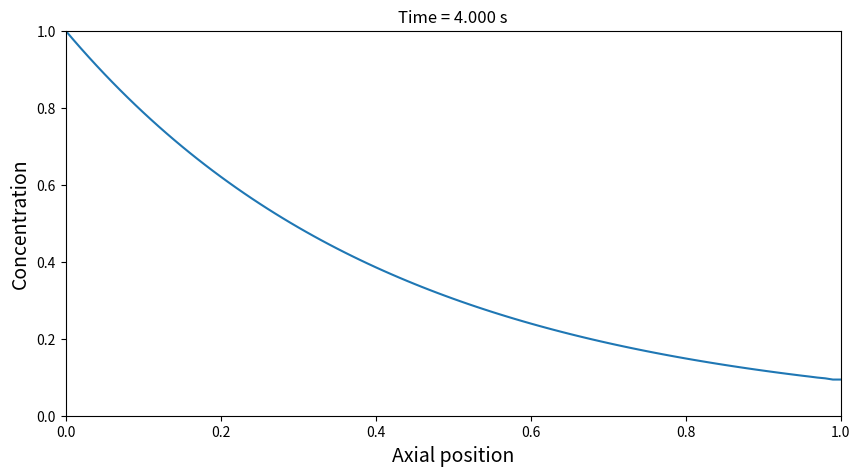

Reproduce this figure in Python.
import numpy as np
import matplotlib.pyplot as plt

# Getting all the variables
Nx = 100 ## Grid points
Nt = 1000 # Time steps
diam = 0.04 # Diameter
phiv = 6.3e-4 #volumetric flow rate
D = 1e-3
cL = 1 # Inlet conc
cR = 0 
t_end = 4 # 4 sec
x_end = 1 # Length
kR = 1.2 

u = phiv / (np.pi*(diam/2)**2) 

dt = t_end / Nt
dx  = x_end / Nx

#Fourier Number
Fo = D * dt / dx**2
#print(Fo)
#Uncomment above line to verify that the Fourier number is less than 0.5

# Courant number
Co = u* dt /dx
#print(Co)
#Uncomment to see that Co is less than 1

x = np.linspace(0,x_end, Nx+1)
c = np.zeros(Nx+1)

c[0] = cL
c[Nx] = cR
t = 0


def reaction(c):
    return -kR*c

plt.ion()
figure, ax = plt.subplots(figsize = (10, 5))
line = []
line += ax.plot(x, c)
plt.title(f"Time: {t:5.3f} s", fontsize = 16)
plt.xlabel('Axial position', fontsize = 14)
plt.ylabel('Concentration', fontsize=14)
plt.xlim(0, x_end)
plt.ylim(0, max(cL, cR))
plt.grid
iplot = 0

for n in range(Nt):
    t += dt
    c_old = np.copy(c) ## doing c_old = c then modification of c_old will also modify c
    c[0] = cL

    rxn = reaction(c_old)
    for i in range(1, Nx):
        c[i] = c_old[i] + Fo *c_old[i-1] -2*Fo*c_old[i] + Fo*c_old[i+1] - u*dt*((c[i+1]-c[i-1])/(2*dx)) + rxn[i]*dt
    c[Nx] = c[Nx-1]

    iplot += 1
    if (iplot % 10 == 0):
        plt.title(f"Time = {t:5.3f} s")
        line[0].set_ydata(c)
        figure.canvas.draw()
        figure.canvas.flush_events()
        iplot = 0


plt.show()


